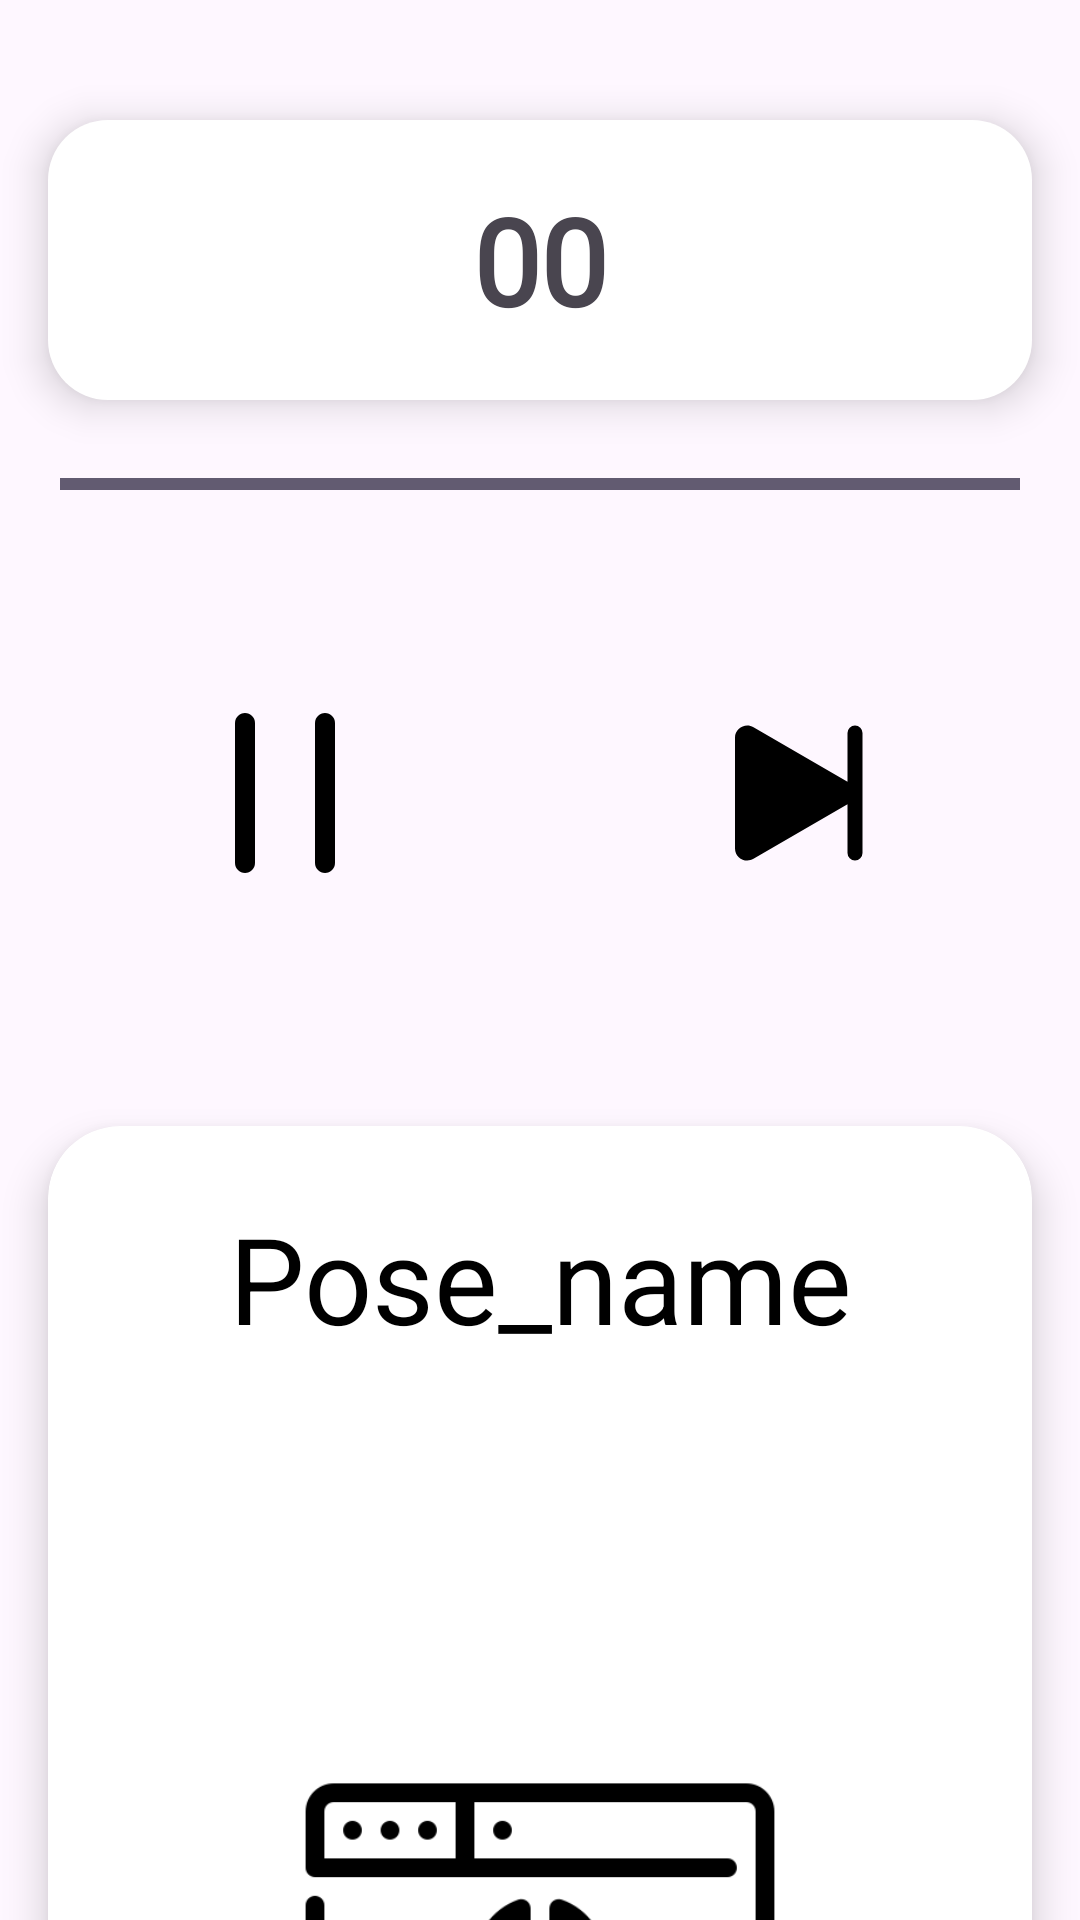

Reconstruct the res/layout file that produces this screen, plus the resources it refers to.
<!-- AndroidManifest.xml: application theme Theme.Yoga_app -->
<!-- res/layout/activity_relax_course.xml -->
<?xml version="1.0" encoding="utf-8"?>
<androidx.constraintlayout.widget.ConstraintLayout xmlns:android="http://schemas.android.com/apk/res/android"
    xmlns:app="http://schemas.android.com/apk/res-auto"
    xmlns:tools="http://schemas.android.com/tools"
    android:id="@+id/main"
    android:layout_width="match_parent"
    android:layout_height="match_parent"
    tools:context=".RelaxCourseActivity">

    <TextView
        android:id="@+id/tv_time"
        android:layout_width="0dp"
        android:layout_marginStart="16dp"
        android:layout_marginEnd="16dp"
        android:layout_height="wrap_content"
        android:text="00"
        android:backgroundTint="@color/white"
        android:textSize="40sp"
        android:elevation="8dp"
        android:gravity="center"
        android:padding="20dp"
        android:layout_marginTop="40dp"
        app:layout_constraintEnd_toEndOf="parent"
        android:background="@drawable/rounded_button"
        android:fontFamily="@font/open_sans_light"
        android:textStyle="bold"
        app:layout_constraintStart_toStartOf="parent"
        app:layout_constraintTop_toTopOf="parent" />

    <FrameLayout
        android:id="@+id/btn_next"
        android:layout_width="150dp"
        android:layout_height="150dp"
        android:elevation="8dp"
        android:background="@drawable/circle_white_login"
        app:layout_constraintStart_toEndOf="@+id/btn_pause"
        app:layout_constraintEnd_toEndOf="parent"
        app:layout_constraintTop_toBottomOf="@+id/pb">

        <ImageView
            android:id="@+id/icon_next"
            android:layout_width="80dp"
            android:layout_height="80dp"
            android:layout_gravity="center"
            android:src="@drawable/ic_skip"
            app:tint="@android:color/black" />
    </FrameLayout>

    +
    <FrameLayout
        android:id="@+id/btn_pause"
        android:layout_width="150dp"
        android:layout_height="150dp"
        android:elevation="8dp"
        android:background="@drawable/circle_white_login"
        app:layout_constraintEnd_toStartOf="@+id/btn_next"
        app:layout_constraintStart_toStartOf="parent"
        app:layout_constraintTop_toBottomOf="@+id/pb">

        <ImageView
            android:id="@+id/icon_pause"
            android:layout_width="80dp"
            android:layout_height="80dp"
            android:layout_gravity="center"
            android:src="@drawable/ic_pause"
            app:tint="@android:color/black" />
    </FrameLayout>

    <View
        android:layout_width="0dp"
        android:layout_height="20dp"
        android:id="@+id/space_above_card"
        app:layout_constraintTop_toBottomOf="@+id/btn_next"
        app:layout_constraintStart_toStartOf="parent"
        app:layout_constraintEnd_toEndOf="parent" />

    <androidx.cardview.widget.CardView
        android:id="@+id/card_pose2"
        android:layout_width="0dp"
        android:layout_height="500dp"
        android:layout_margin="16dp"
        android:backgroundTint="@android:color/white"
        app:cardCornerRadius="24dp"
        app:cardElevation="8dp"
        app:layout_constraintTop_toBottomOf="@+id/space_above_card"
        app:layout_constraintStart_toStartOf="parent"
        app:layout_constraintEnd_toEndOf="parent">

        <androidx.constraintlayout.widget.ConstraintLayout
            android:layout_width="match_parent"
            android:layout_height="match_parent"
            android:padding="24dp">

            <TextView
                android:id="@+id/tv_pose"
                android:layout_width="0dp"
                android:layout_height="wrap_content"
                android:text="Pose_name"
                android:textAlignment="center"
                android:gravity="center"
                android:textSize="40sp"
                android:textColor="@color/black"
                app:layout_constraintTop_toTopOf="parent"
                app:layout_constraintStart_toStartOf="parent"
                app:layout_constraintEnd_toEndOf="parent" />

            <ImageView
                android:id="@+id/iv_pose"
                android:layout_width="200dp"
                android:layout_height="200dp"
                android:layout_marginBottom="85dp"
                android:src="@drawable/img_none"
                android:scaleType="centerInside"
                app:layout_constraintBottom_toBottomOf="parent"
                app:layout_constraintStart_toStartOf="parent"
                app:layout_constraintEnd_toEndOf="parent"
                app:layout_constraintVertical_bias="0.5" />

        </androidx.constraintlayout.widget.ConstraintLayout>
    </androidx.cardview.widget.CardView>




    <ProgressBar
        android:id="@+id/pb"
        android:padding="20dp"
        style="?android:attr/progressBarStyleHorizontal"
        android:layout_width="match_parent"
        android:layout_height="wrap_content"
        android:visibility="visible"
        android:progress="100"
        app:layout_constraintEnd_toEndOf="parent"
        app:layout_constraintStart_toStartOf="parent"
        app:layout_constraintTop_toBottomOf="@+id/tv_time" />

</androidx.constraintlayout.widget.ConstraintLayout>
<!-- resources referenced by this layout -->
<resources>
  <color name="black">#FF000000</color>
  <color name="white">#FFFFFFFF</color>
  <!-- drawable ic_pause (drawable) -->
  <vector xmlns:android="http://schemas.android.com/apk/res/android"
      android:width="24dp"
      android:height="24dp"
      android:viewportWidth="24"
      android:viewportHeight="24">
  
      <path
          android:fillColor="#000000"
          android:pathData="M8,4c-0.552,0 -1,0.448 -1,1v14c0,0.552 0.448,1 1,1s1,-0.448 1,-1V5c0,-0.552 -0.448,-1 -1,-1z" />
  
      <path
          android:fillColor="#000000"
          android:pathData="M16,4c-0.552,0 -1,0.448 -1,1v14c0,0.552 0.448,1 1,1s1,-0.448 1,-1V5c0,-0.552 -0.448,-1 -1,-1z" />
  </vector>
  <!-- drawable ic_skip (drawable) -->
  <vector xmlns:android="http://schemas.android.com/apk/res/android"
      android:height="24dp"
      android:width="24dp"
      android:viewportHeight="16"
      android:viewportWidth="16">
  
      <path
          android:fillColor="#000000"
          android:pathData="M12.5,4a0.5,0.5 0,0 0,-1 0v3.248L5.233,3.612C4.693,3.3 4,3.678 4,4.308v7.384c0,0.63 0.692,1.01 1.233,0.697L11.5,8.753V12a0.5,0.5 0,0 0,1 0V4z"/>
  </vector>
  <!-- drawable img_none: png bitmap (drawable, 12346 bytes) -->
  <!-- drawable rounded_button (drawable) -->
  <shape xmlns:android="http://schemas.android.com/apk/res/android" android:shape="rectangle">
      <solid android:color="#d9d9d9"/>
      <corners android:radius="20dp"/>
  </shape>
  <style name="Theme.Yoga_app" parent="Base.Theme.Yoga_app" />
  <style name="Base.Theme.Yoga_app" parent="Theme.Material3.DayNight.NoActionBar">
          
          
      </style>
</resources>
